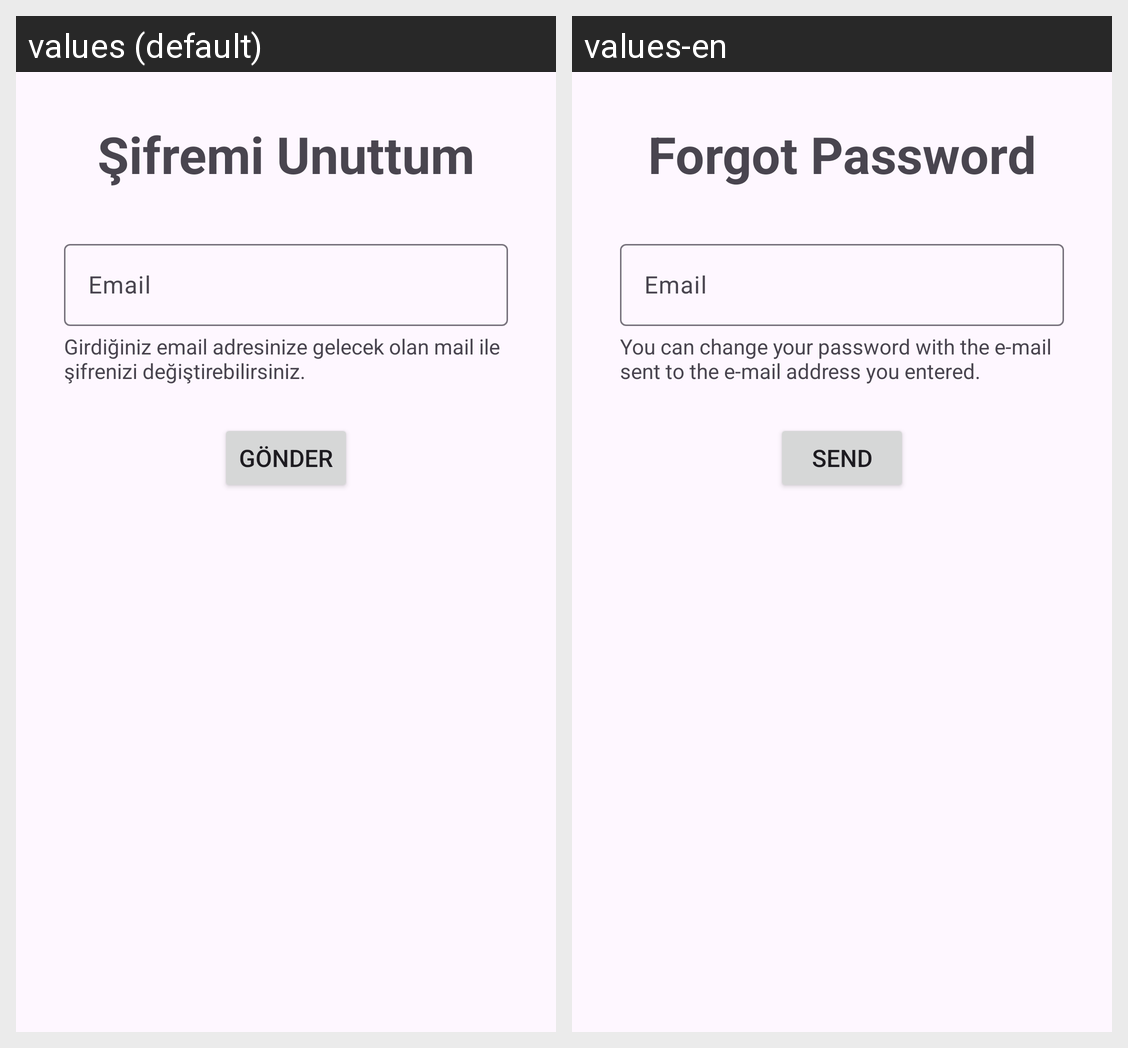

This grid shows one Android layout under two languages. Give, for every string resource on the screen, its name, the default text and each shown locale's text.
Android screen res/layout/fragment_forget_password.xml rendered under 2 locales, left to right: values (default), values-en. Device: Nexus 5 (rendered at 1080×1920; each locale shown at half size, 540×960, under a caption strip naming it); theme Theme.HealthFlow.
Strings drawn on this screen, with the default value and each locale's value (text and hints the layout hard-codes, and strings that could not be matched under every locale, appear in the picture but are not listed):

email
  values: Email
  values-en: Email

forgetPassword
  values: Şifremi Unuttum
  values-en: Forgot Password

send
  values: Gönder
  values-en: Send

infoForgetPasword
  values: Girdiğiniz email adresinize gelecek olan mail ile şifrenizi değiştirebilirsiniz.
  values-en: You can change your password with the e-mail sent to the e-mail address you entered.
